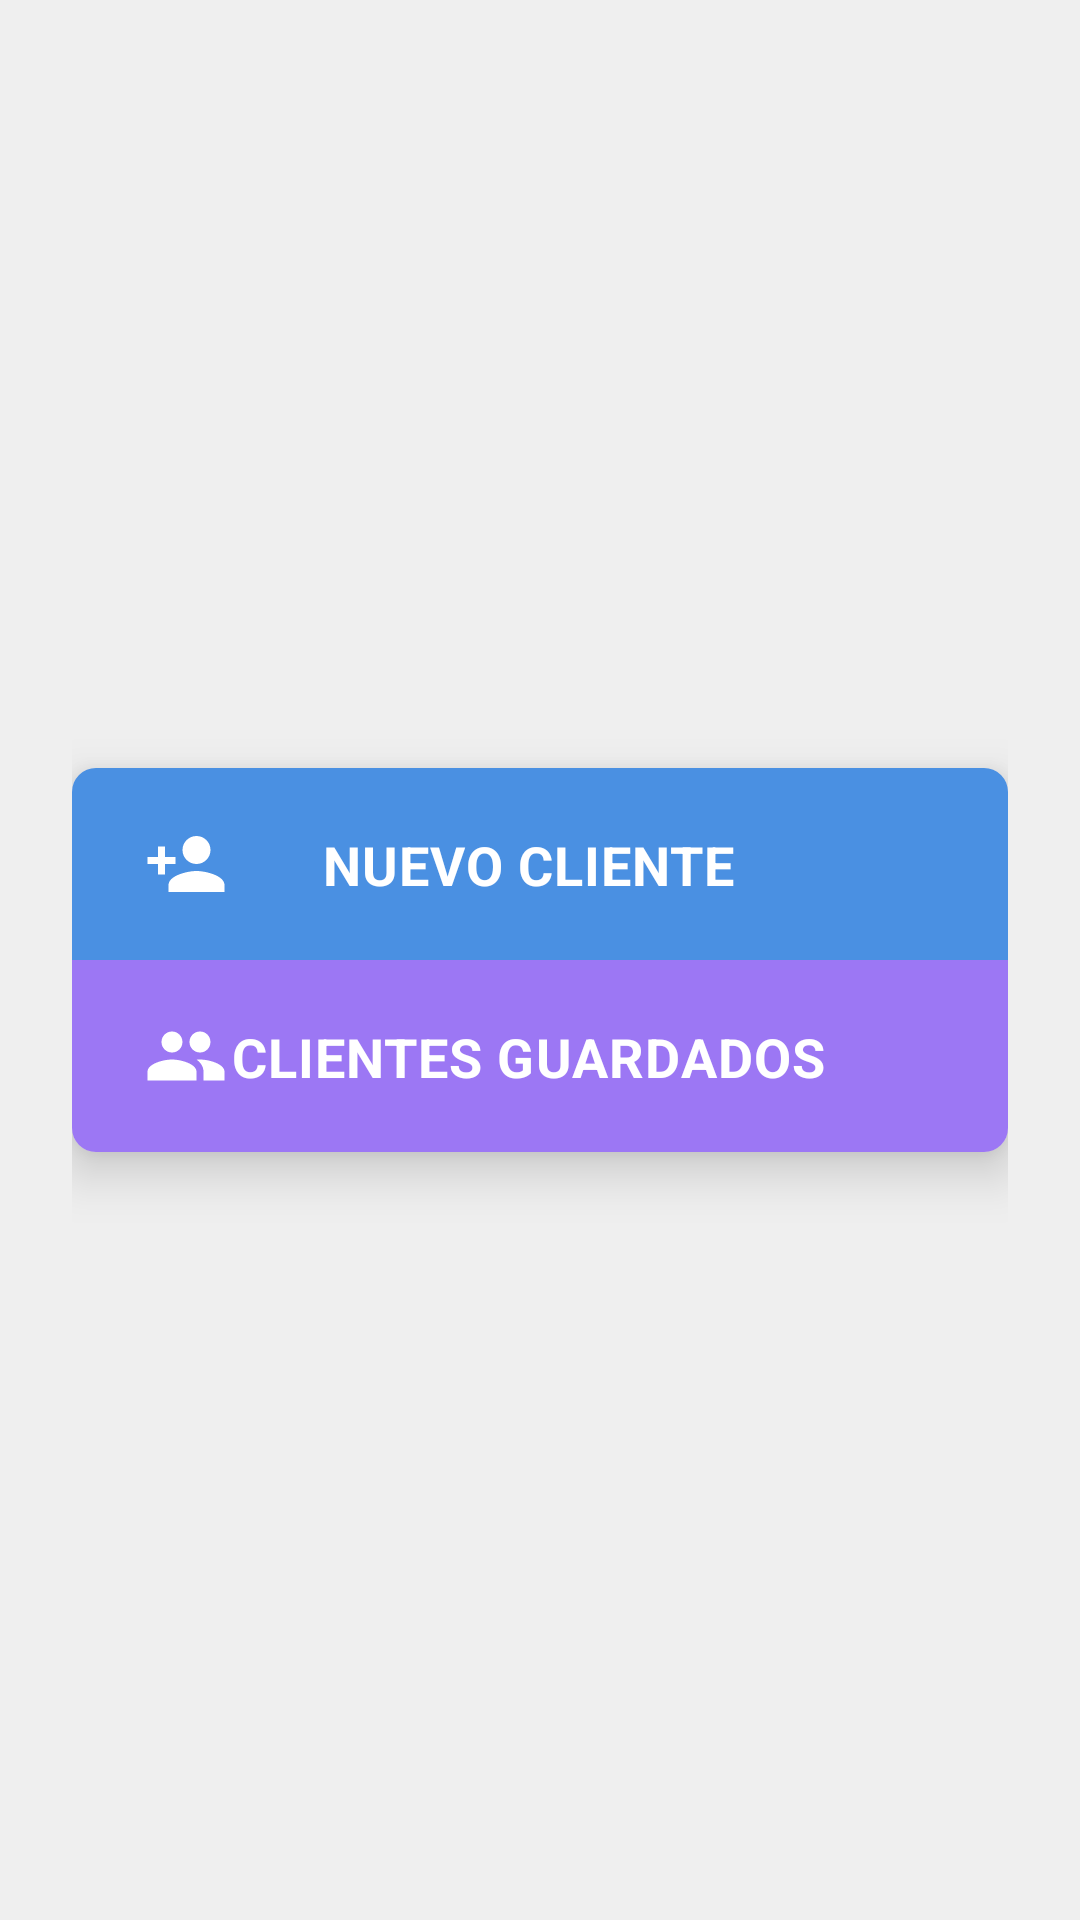

Here is an Android app screen rendered from its layout file. Give the layout XML and the strings, colors and styles it references.
<!-- AndroidManifest.xml: application theme Theme.VineUro_PVC -->
<!-- res/layout/fragment_second.xml -->
<?xml version="1.0" encoding="utf-8"?>
<androidx.core.widget.NestedScrollView xmlns:android="http://schemas.android.com/apk/res/android"
    xmlns:app="http://schemas.android.com/apk/res-auto"
    xmlns:tools="http://schemas.android.com/tools"
    android:layout_width="match_parent"
    android:layout_height="match_parent"
    android:fillViewport="true"
    android:background="@color/menu_screen_bg"
    tools:context=".SecondFragment">

    <androidx.constraintlayout.widget.ConstraintLayout
        android:layout_width="match_parent"
        android:layout_height="wrap_content"
        android:paddingTop="32dp"
        android:paddingBottom="32dp"
        android:paddingStart="24dp"
        android:paddingEnd="24dp">

        <com.google.android.material.card.MaterialCardView
            android:id="@+id/card_nuevo_orden"
            android:layout_width="0dp"
            android:layout_height="wrap_content"
            app:cardCornerRadius="8dp"
            app:cardElevation="10dp"
            app:cardUseCompatPadding="false"
            app:strokeWidth="0dp"
            app:layout_constraintBottom_toBottomOf="parent"
            app:layout_constraintEnd_toEndOf="parent"
            app:layout_constraintStart_toStartOf="parent"
            app:layout_constraintTop_toTopOf="parent"
            app:layout_constraintWidth_max="450dp">

            <LinearLayout
                android:layout_width="match_parent"
                android:layout_height="wrap_content"
                android:orientation="vertical">

                
                <androidx.constraintlayout.widget.ConstraintLayout
                    android:id="@+id/btn_nuevo_cliente"
                    android:layout_width="match_parent"
                    android:layout_height="64dp"
                    android:background="@color/menu_nuevo_orden"
                    android:clickable="true"
                    android:focusable="true"
                    android:foreground="?attr/selectableItemBackground">

                    <ImageView
                        android:id="@+id/icon_nuevo_cliente"
                        android:layout_width="28dp"
                        android:layout_height="28dp"
                        android:layout_marginStart="24dp"
                        android:contentDescription="@string/menu_nuevo_cliente"
                        android:src="@drawable/ic_person_add"
                        app:tint="@color/white"
                        app:layout_constraintBottom_toBottomOf="parent"
                        app:layout_constraintStart_toStartOf="parent"
                        app:layout_constraintTop_toTopOf="parent" />

                    <TextView
                        android:layout_width="0dp"
                        android:layout_height="wrap_content"
                        android:layout_marginStart="16dp"
                        android:layout_marginEnd="24dp"
                        android:gravity="center"
                        android:text="@string/menu_nuevo_cliente"
                        android:textColor="@color/white"
                        android:textSize="18sp"
                        android:textStyle="bold"
                        android:letterSpacing="0.02"
                        app:layout_constraintBottom_toBottomOf="parent"
                        app:layout_constraintEnd_toEndOf="parent"
                        app:layout_constraintStart_toStartOf="parent"
                        app:layout_constraintTop_toTopOf="parent" />
                </androidx.constraintlayout.widget.ConstraintLayout>

                
                <androidx.constraintlayout.widget.ConstraintLayout
                    android:id="@+id/btn_clientes_guardados"
                    android:layout_width="match_parent"
                    android:layout_height="64dp"
                    android:background="@color/menu_ultimo_pedido"
                    android:clickable="true"
                    android:focusable="true"
                    android:foreground="?attr/selectableItemBackground">

                    <ImageView
                        android:id="@+id/icon_clientes_guardados"
                        android:layout_width="28dp"
                        android:layout_height="28dp"
                        android:layout_marginStart="24dp"
                        android:contentDescription="@string/menu_clientes_guardados"
                        android:src="@drawable/ic_contacts"
                        app:tint="@color/white"
                        app:layout_constraintBottom_toBottomOf="parent"
                        app:layout_constraintStart_toStartOf="parent"
                        app:layout_constraintTop_toTopOf="parent" />

                    <TextView
                        android:layout_width="0dp"
                        android:layout_height="wrap_content"
                        android:layout_marginStart="16dp"
                        android:layout_marginEnd="24dp"
                        android:gravity="center"
                        android:text="@string/menu_clientes_guardados"
                        android:textColor="@color/white"
                        android:textSize="18sp"
                        android:textStyle="bold"
                        android:letterSpacing="0.02"
                        app:layout_constraintBottom_toBottomOf="parent"
                        app:layout_constraintEnd_toEndOf="parent"
                        app:layout_constraintStart_toStartOf="parent"
                        app:layout_constraintTop_toTopOf="parent" />
                </androidx.constraintlayout.widget.ConstraintLayout>

            </LinearLayout>

        </com.google.android.material.card.MaterialCardView>

    </androidx.constraintlayout.widget.ConstraintLayout>

</androidx.core.widget.NestedScrollView>
<!-- resources referenced by this layout -->
<resources>
  <color name="menu_nuevo_orden">#4A90E2</color>
  <color name="menu_screen_bg">#FFEFEFEF</color>
  <color name="menu_ultimo_pedido">#9C77F4</color>
  <color name="white">#FFFFFFFF</color>
  <!-- drawable ic_contacts (drawable) -->
  <vector xmlns:android="http://schemas.android.com/apk/res/android"
      android:width="28dp"
      android:height="28dp"
      android:viewportWidth="24"
      android:viewportHeight="24">
      <path
          android:fillColor="#FFFFFFFF"
          android:pathData="M16,11c1.66,0 2.99,-1.34 2.99,-3S17.66,5 16,5c-1.66,0 -3,1.34 -3,3s1.34,3 3,3zM8,11c1.66,0 2.99,-1.34 2.99,-3S9.66,5 8,5C6.34,5 5,6.34 5,8s1.34,3 3,3zM8,13c-2.33,0 -7,1.17 -7,3.5V19h14v-2.5c0,-2.33 -4.67,-3.5 -7,-3.5zM16,13c-0.29,0 -0.62,0.02 -0.97,0.05 1.16,0.84 1.97,1.97 1.97,3.45V19h6v-2.5c0,-2.33 -4.67,-3.5 -7,-3.5z"/>
  </vector>
  <!-- drawable ic_person_add (drawable) -->
  <vector xmlns:android="http://schemas.android.com/apk/res/android"
      android:width="28dp"
      android:height="28dp"
      android:viewportWidth="24"
      android:viewportHeight="24">
      <path
          android:fillColor="#FFFFFFFF"
          android:pathData="M15,12c2.21,0 4,-1.79 4,-4s-1.79,-4 -4,-4 -4,1.79 -4,4 1.79,4 4,4zM15,14c-2.67,0 -8,1.34 -8,4v2h16v-2c0,-2.66 -5.33,-4 -8,-4zM6,10V7H4v3H1v2h3v3h2v-3h3v-2H6z"/>
  </vector>
  <string name="menu_clientes_guardados">CLIENTES GUARDADOS</string>
  <string name="menu_nuevo_cliente">NUEVO CLIENTE</string>
  <style name="Theme.VineUro_PVC" parent="Base.Theme.VineUro_PVC" />
  <style name="Base.Theme.VineUro_PVC" parent="Theme.Material3.DayNight.NoActionBar">
          
          
      </style>
</resources>
